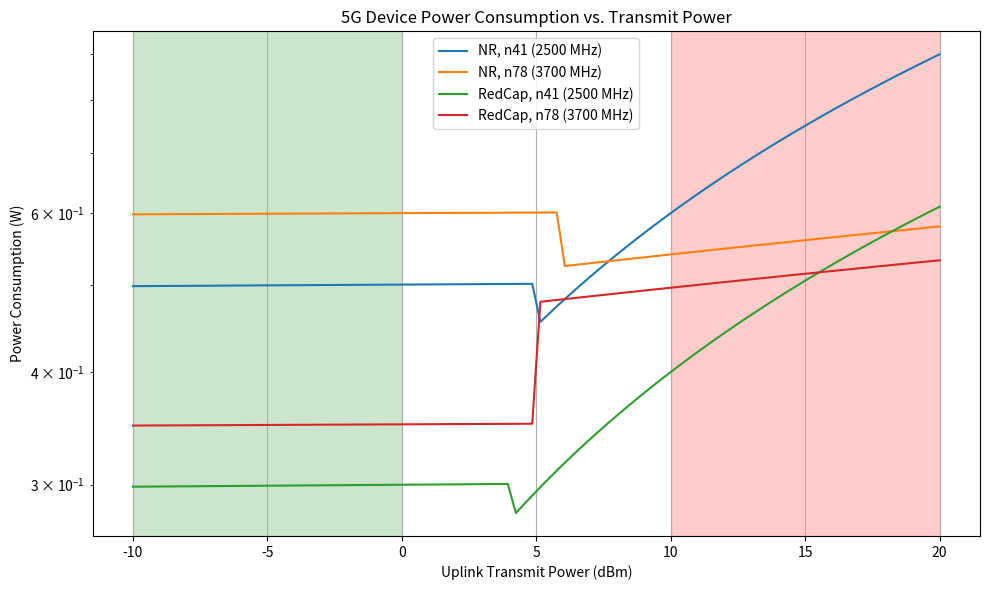

Write the Python code that produced this figure.
import numpy as np
from typing import Dict, Tuple, List, Optional, Union, Literal
import matplotlib.pyplot as plt

class EnhancedEnergyCalculator:
    """
    Enhanced energy calculator for 5G devices that incorporates findings from research
    on 5G NR and RedCap device power consumption characteristics.
    """
    def __init__(self, device_type: Literal["NR", "RedCap"] = "NR", frequency_band: Literal["n41", "n78"] = "n41"):
        """
        Initialize the energy calculator with device type and frequency band.
        
        Parameters:
            device_type: Type of 5G device - "NR" (New Radio) or "RedCap" (Reduced Capability)
            frequency_band: Frequency band - "n41" (2500 MHz) or "n78" (3700 MHz)
        """
        self.device_type = device_type
        self.frequency_band = frequency_band
        
        # Power model parameters based on the research paper
        self.power_params = {
            "RedCap": {
                "n41": {"alpha1": 0.30, "beta1": 1.5e-4, "gamma1": 4, 
                       "alpha2": 0.19, "beta2": 2.1e-2, "pmax": 0.69},
                "n78": {"alpha1": 0.35, "beta1": 1.1e-4, "gamma1": 5, 
                       "alpha2": 0.46, "beta2": 3.6e-3, "pmax": 1.45}
            },
            "NR": {
                "n41": {"alpha1": 0.50, "beta1": 2.0e-4, "gamma1": 5, 
                       "alpha2": 0.30, "beta2": 3.0e-2, "pmax": 1.20},
                "n78": {"alpha1": 0.60, "beta1": 1.8e-4, "gamma1": 6, 
                       "alpha2": 0.50, "beta2": 4.0e-3, "pmax": 2.10}
            }
        }
        
        # Static power consumption in different device states (in mW)
        self.power_states = {
            "RedCap": {
                "idle": 21.9,                # eDRX in RRC Inactive
                "connected": 252.6,          # Connected but not transmitting
                "receiving": 366.3,          # Receiving data
                "transmitting": None,        # Calculated dynamically based on TX power
            },
            "NR": {
                "idle": 34.8,                # DRX
                "connected": 588.2,          # Connected but not transmitting
                "receiving": 1104.0,         # Receiving data
                "transmitting": None,        # Calculated dynamically based on TX power
            }
        }
        
        # Circuit parameters for transmission energy calculation
        self.tx_params = {
            "power_amplifier_efficiency": 0.38,  # Power amplifier efficiency (~38%)
            "circuit_power_tx": 1.5              # Circuit power consumption in Watts
        }
        
        # Create MCS table for data rate calculation
        self.mcs_table = self._create_mcs_table()
    
    def _create_mcs_table(self) -> Dict[int, float]:
        """Create a mapping of MCS values to data rates."""
        return {
            -5: 0.01, 0: 0.2, 1: 0.4, 2: 0.6, 3: 0.8,
            4: 1.0, 5: 1.5, 6: 2.0, 7: 2.5, 8: 3.0,
            9: 3.5, 10: 4.0, 15: 4.5, 20: 5.0, 25: 5.5, 30: 6.0
        }
    
    def calculate_uplink_power_consumption(self, tx_power_dbm: float) -> float:
        """
        Calculate the device power consumption when transmitting with a given TX power.
        Implementation of the piecewise linear model from the research paper.
        
        Parameters:
            tx_power_dbm: Transmission power in dBm
            
        Returns:
            Power consumption in Watts
        """
        params = self.power_params[self.device_type][self.frequency_band]
        
        if tx_power_dbm >= params["gamma1"]:
            # Higher power region
            power = params["alpha2"] + params["beta2"] * tx_power_dbm
            # Cap at maximum power
            return min(power, params["pmax"])
        else:
            # Lower power region
            return params["alpha1"] + params["beta1"] * tx_power_dbm
    
    def calculate_transmission_energy(self, distance: float, data_size_mb: float, 
                                     tx_power_dbm: float, data_rate_mbps: float) -> float:
        """
        Calculate energy consumed for transmitting data.
        
        Parameters:
            distance: Distance between device and base station (meters)
            data_size_mb: Size of data to transmit (MB)
            tx_power_dbm: Transmission power (dBm)
            data_rate_mbps: Data rate (Mbps)
            
        Returns:
            Energy consumed (Joules)
        """
        # Convert dBm to linear power (Watts)
        tx_power_w = 10 ** ((tx_power_dbm - 30) / 10)
        
        # Calculate transmission time
        transmission_time = data_size_mb * 8 / data_rate_mbps  # in seconds
        
        # Calculate power consumption (simplified from the original function)
        power_consumed = tx_power_w / self.tx_params["power_amplifier_efficiency"]
        total_power = power_consumed + self.tx_params["circuit_power_tx"]
        
        # Calculate energy
        energy = total_power * transmission_time
        
        return energy
    
    def estimate_battery_life(self, battery_capacity_mah: int = 10000, battery_voltage: float = 3.7,
                            active_minutes_per_hour: float = 5, tx_power_dbm: float = 10,
                            data_size_mb_per_transmission: float = 5) -> float:
        """
        Estimate battery life in days based on usage pattern.
        
        Parameters:
            battery_capacity_mah: Battery capacity in mAh
            battery_voltage: Battery voltage in volts
            active_minutes_per_hour: Minutes of active transmission per hour
            tx_power_dbm: Transmission power in dBm
            data_size_mb_per_transmission: Data size transmitted each active period (MB)
            
        Returns:
            Estimated battery life in days
        """
        # Convert battery capacity to Watt-hours
        battery_capacity_wh = battery_capacity_mah * battery_voltage / 1000
        
        # Convert to Joules
        battery_energy_j = battery_capacity_wh * 3600
        
        # Calculate power consumption in different states
        tx_power_w = self.calculate_uplink_power_consumption(tx_power_dbm)
        
        # Time distribution (in hours per day)
        hours_active = active_minutes_per_hour / 60 * 24
        hours_idle = 24 - hours_active
        
        # Energy consumption per day
        energy_active_j = tx_power_w * hours_active * 3600  # Convert hours to seconds
        energy_idle_j = self.power_states[self.device_type]["idle"] / 1000 * hours_idle * 3600
        
        total_energy_per_day_j = energy_active_j + energy_idle_j
        
        # Calculate battery life in days
        battery_life_days = battery_energy_j / total_energy_per_day_j
        
        return battery_life_days
    
    def compare_energy_efficiency(self, snr_values: np.ndarray) -> Tuple[np.ndarray, np.ndarray]:
        """
        Compare energy efficiency for NR and RedCap across different SNR values.
        
        Parameters:
            snr_values: Array of SNR values to evaluate
            
        Returns:
            Tuple containing arrays of power consumption for NR and RedCap
        """
        # Calculate TX power requirement based on SNR (simplified model)
        def estimate_tx_power(snr):
            # This is a simplified model - in reality, the relationship is more complex
            # At cell edge (low SNR), high TX power is needed
            if snr < 10:
                return 20 - snr * 0.5  # Higher power at cell edge
            else:
                # More variable in good conditions, but generally lower
                return max(0, 15 - snr * 0.4)
        
        # Calculate power consumption across SNR values
        original_device_type = self.device_type
        
        # Calculate for NR
        self.device_type = "NR"
        nr_power = np.array([self.calculate_uplink_power_consumption(estimate_tx_power(snr)) for snr in snr_values])
        
        # Calculate for RedCap
        self.device_type = "RedCap"
        redcap_power = np.array([self.calculate_uplink_power_consumption(estimate_tx_power(snr)) for snr in snr_values])
        
        # Restore original device type
        self.device_type = original_device_type
        
        return nr_power, redcap_power
    
    def plot_power_comparison(self) -> None:
        """
        Plot power consumption comparison between 5G NR and RedCap devices.
        """
        tx_power_values = np.linspace(-10, 20, 100)  # -10 to 20 dBm
        
        # Store current settings
        original_type = self.device_type
        original_band = self.frequency_band
        
        plt.figure(figsize=(10, 6))
        
        # Calculate for all combinations
        for device in ["NR", "RedCap"]:
            for band in ["n41", "n78"]:
                self.device_type = device
                self.frequency_band = band
                power_consumption = [self.calculate_uplink_power_consumption(p) for p in tx_power_values]
                plt.plot(tx_power_values, power_consumption, 
                         label=f"{device}, {band} ({2500 if band=='n41' else 3700} MHz)")
        
        # Restore original settings
        self.device_type = original_type
        self.frequency_band = original_band
        
        plt.xlabel('Uplink Transmit Power (dBm)')
        plt.ylabel('Power Consumption (W)')
        plt.title('5G Device Power Consumption vs. Transmit Power')
        plt.grid(True)
        plt.legend()
        plt.yscale('log')
        plt.axvspan(-10, 0, alpha=0.2, color='green', label='Cell Center')
        plt.axvspan(10, 20, alpha=0.2, color='red', label='Cell Edge')
        plt.tight_layout()
        
        plt.show()
    
    def calculate_pv_size_requirements(self, daily_data_mb: float, avg_snr: float,
                                     location_peak_sun_hours: float = 3.0) -> float:
        """
        Calculate the required photovoltaic cell size for continuous operation.
        
        Parameters:
            daily_data_mb: Daily data transmission requirement in MB
            avg_snr: Average signal-to-noise ratio at the location
            location_peak_sun_hours: Average peak sun hours per day at the location
            
        Returns:
            Required PV cell size in cm²
        """
        # Estimate TX power based on SNR
        if avg_snr < 10:
            tx_power_dbm = 20 - avg_snr * 0.5  # Higher power at cell edge
        else:
            tx_power_dbm = max(0, 15 - avg_snr * 0.4)
        
        # Calculate daily energy requirement
        power_w = self.calculate_uplink_power_consumption(tx_power_dbm)
        
        # Assume 5 minutes active transmission per hour
        active_hours = 5/60 * 24
        idle_hours = 24 - active_hours
        
        # Calculate daily energy requirement (Wh)
        energy_active_wh = power_w * active_hours
        energy_idle_wh = self.power_states[self.device_type]["idle"] / 1000 * idle_hours
        daily_energy_wh = energy_active_wh + energy_idle_wh
        
        # Calculate required PV capacity (assuming typical efficiency)
        pv_watt_per_cm2 = 0.02  # 200W/m² = 0.02W/cm²
        required_pv_size_cm2 = daily_energy_wh / (location_peak_sun_hours * pv_watt_per_cm2)
        
        return required_pv_size_cm2


# Example usage
if __name__ == "__main__":
    # Initialize the calculator for RedCap device in n41 band
    energy_calc = EnhancedEnergyCalculator(device_type="RedCap", frequency_band="n41")
    
    # Calculate power consumption at different TX power levels
    tx_power = 15  # dBm
    power = energy_calc.calculate_uplink_power_consumption(tx_power)
    print(f"Power consumption at {tx_power} dBm: {power:.3f} W")
    
    # Estimate battery life
    battery_life = energy_calc.estimate_battery_life(
        battery_capacity_mah=10000,
        active_minutes_per_hour=5,
        tx_power_dbm=tx_power
    )
    print(f"Estimated battery life: {battery_life:.1f} days")
    
    # Calculate required PV size
    pv_size = energy_calc.calculate_pv_size_requirements(
        daily_data_mb=100,
        avg_snr=20,
        location_peak_sun_hours=4.0
    )
    print(f"Required PV cell size: {pv_size:.1f} cm²")
    
    # Plot power comparison between device types and frequency bands
    energy_calc.plot_power_comparison()
